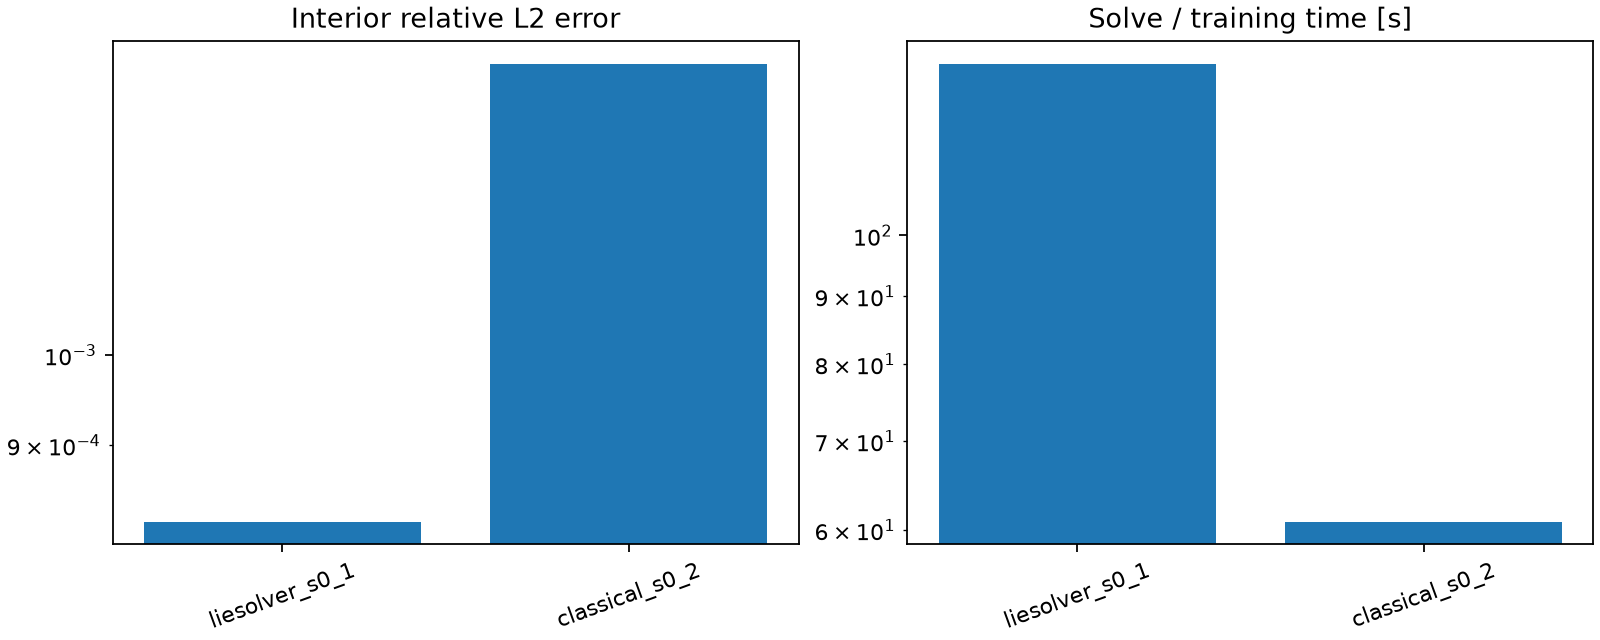

Data behind this chart, as committed beside it:
label, method, folder, relative_l2, ibc_mse, solve_seconds, total_seconds, acceptance_passed
liesolver_s0_1, liesolver, results/20261110T170934Z_wave_3d_sine_4p…, 0.0008234, 1.3652622861809619e-08, 134.6, 138.4, True
classical_s0_2, classical, results/20261110T171153Z_wave_3d_sine_4p…, 0.001404, 2.3975515719865423e-08, 60.89, 65.33, False
